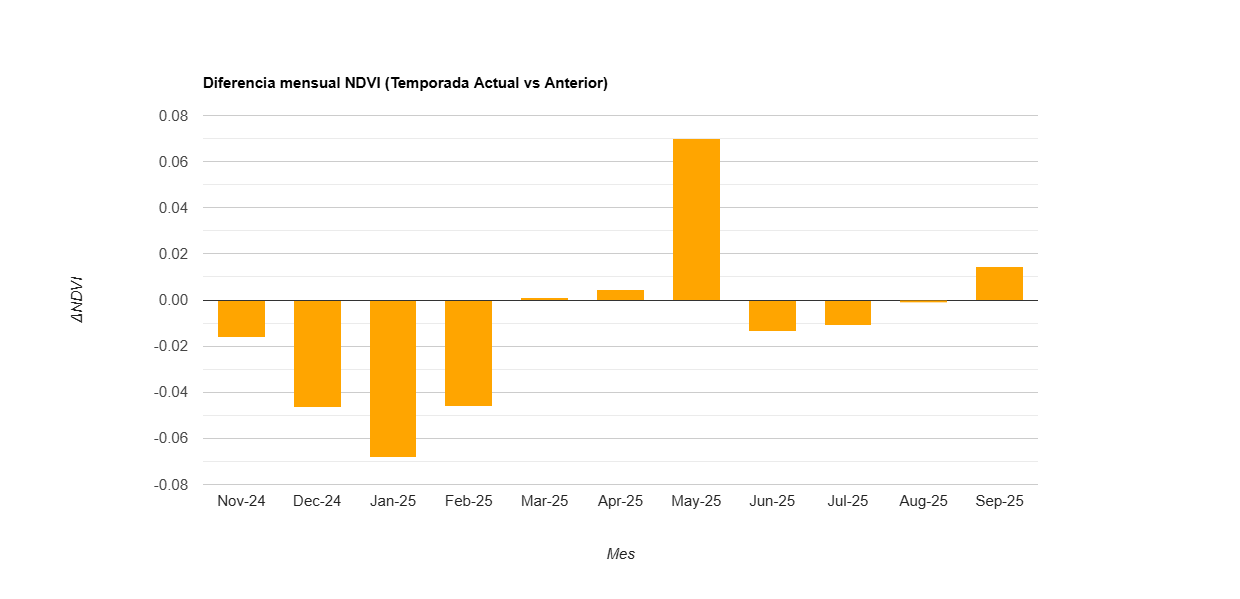

Data behind this chart, as committed beside it:
label, diff
Nov-24, -0.016
Dec-24, -0.047
Jan-25, -0.068
Feb-25, -0.046
Mar-25, 0.001
Apr-25, 0.004
May-25, 0.07
Jun-25, -0.014
Jul-25, -0.011
Aug-25, -0.001
Sep-25, 0.015
